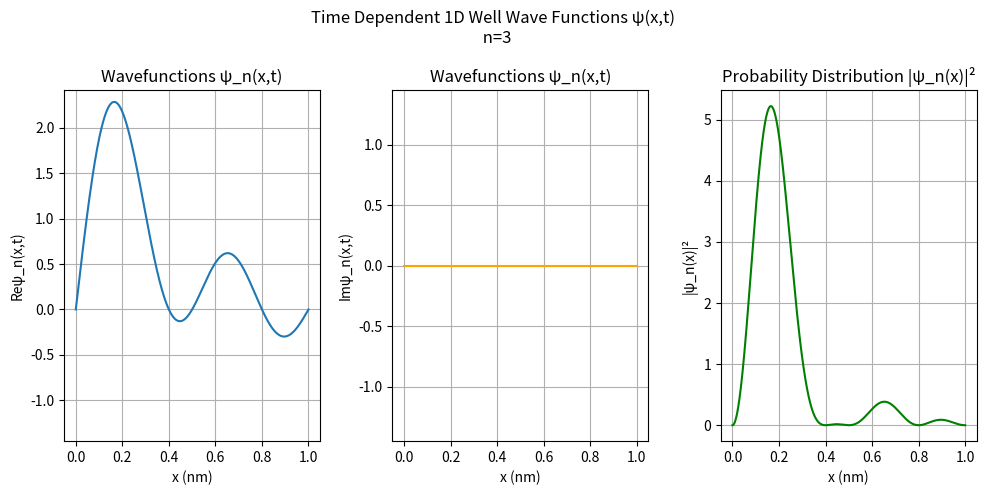

Here is the Python script that generated this plot:
import numpy as np
import matplotlib.pyplot as plt
from scipy.integrate import quad
from scipy import constants as sci
from matplotlib.animation import FuncAnimation


# Parameters
L = 1.0                # Width of the well in nm
L_m = L * 1e-9         # Convert to meters
x = np.linspace(0, L, 1000)
n = 3        # Quantum number
t=0.0

# Wavefunction
def psi(x, n):
    return np.sqrt(2/L) * np.sin(n * np.pi * x / L)

def psiTime(x_nm, t, n):
    x_m = x_nm * 1e-9
    E = Energy(n)
    return psi(x_nm, n) * np.exp(-1j * E * t / sci.hbar)

def psiSuper(x,t):
    return 1/np.sqrt(4)* (psiTime(x, t, 1) + psiTime(x, t, 2) + (psiTime(x, t, 4) + psiTime(x, t, 3)))

# Probability density
def psi_sq(x, t,n):
    return np.abs(psiSuper(x, t))**2

# Energy of state n
def Energy(n):
    return (n**2 * np.pi**2 * sci.hbar**2) / (2 * sci.electron_mass * L_m**2)

E_J = Energy(n)
E_eV = E_J / sci.e
area, error = quad(lambda x: psi_sq(x, t,n), 0, L)

#---------------PLOTTING---------------#
fig, axes = plt.subplots(1, 3, figsize=(10, 5))
ax_psi, ax_psiIm ,ax_psiDist = axes

line_psi, = ax_psi.plot(x, np.real(psiSuper(x, 0)), label=f"Re[Ψ(x,t)], n={n}")
line_psiIm, = ax_psiIm.plot(x, np.imag(psiSuper(x, 0)), label=f"Im[Ψ(x,t)], n={n}",color='orange')
line_prob, = ax_psiDist.plot(x, psi_sq(x, 0, n), label=f'n={n}',color='green')

# Formatting
ax_psi.set_title('Wavefunctions ψ_n(x,t)')
ax_psi.set_xlabel('x (nm)')
ax_psi.set_ylabel('Reψ_n(x,t)')
ax_psi.grid(True)
ax_psi.set_ylim(-1.45)

ax_psiIm.set_title('Wavefunctions ψ_n(x,t)')
ax_psiIm.set_xlabel('x (nm)')
ax_psiIm.set_ylabel('Imψ_n(x,t)')
ax_psiIm.grid(True)
ax_psiIm.set_ylim(-1.45,1.45)

ax_psiDist.set_title('Probability Distribution |ψ_n(x)|²')
ax_psiDist.set_xlabel('x (nm)')
ax_psiDist.set_ylabel('|ψ_n(x)|²')
ax_psiDist.grid(True)

# Animation function
def animate(frame):
    t = frame * 1e-16  
    line_psi.set_ydata(np.real(psiSuper(x, t)))
    line_psiIm.set_ydata(np.imag(psiSuper(x, t)))
    line_prob.set_ydata(psi_sq(x, t, n))
    area, error = quad(lambda x: psi_sq(x, t,n), 0, L)
    print(f"∫₀ᴸ |ψ(x,t)|² dx = {area:.6f} (± {error:.2e})")
    return line_psi,line_psiIm ,line_prob

anim = FuncAnimation(fig, animate, frames=200, interval=50, blit=True)
fig.suptitle(f"Time Dependent 1D Well Wave Functions ψ(x,t) \n n={n}")
plt.tight_layout()
plt.show()